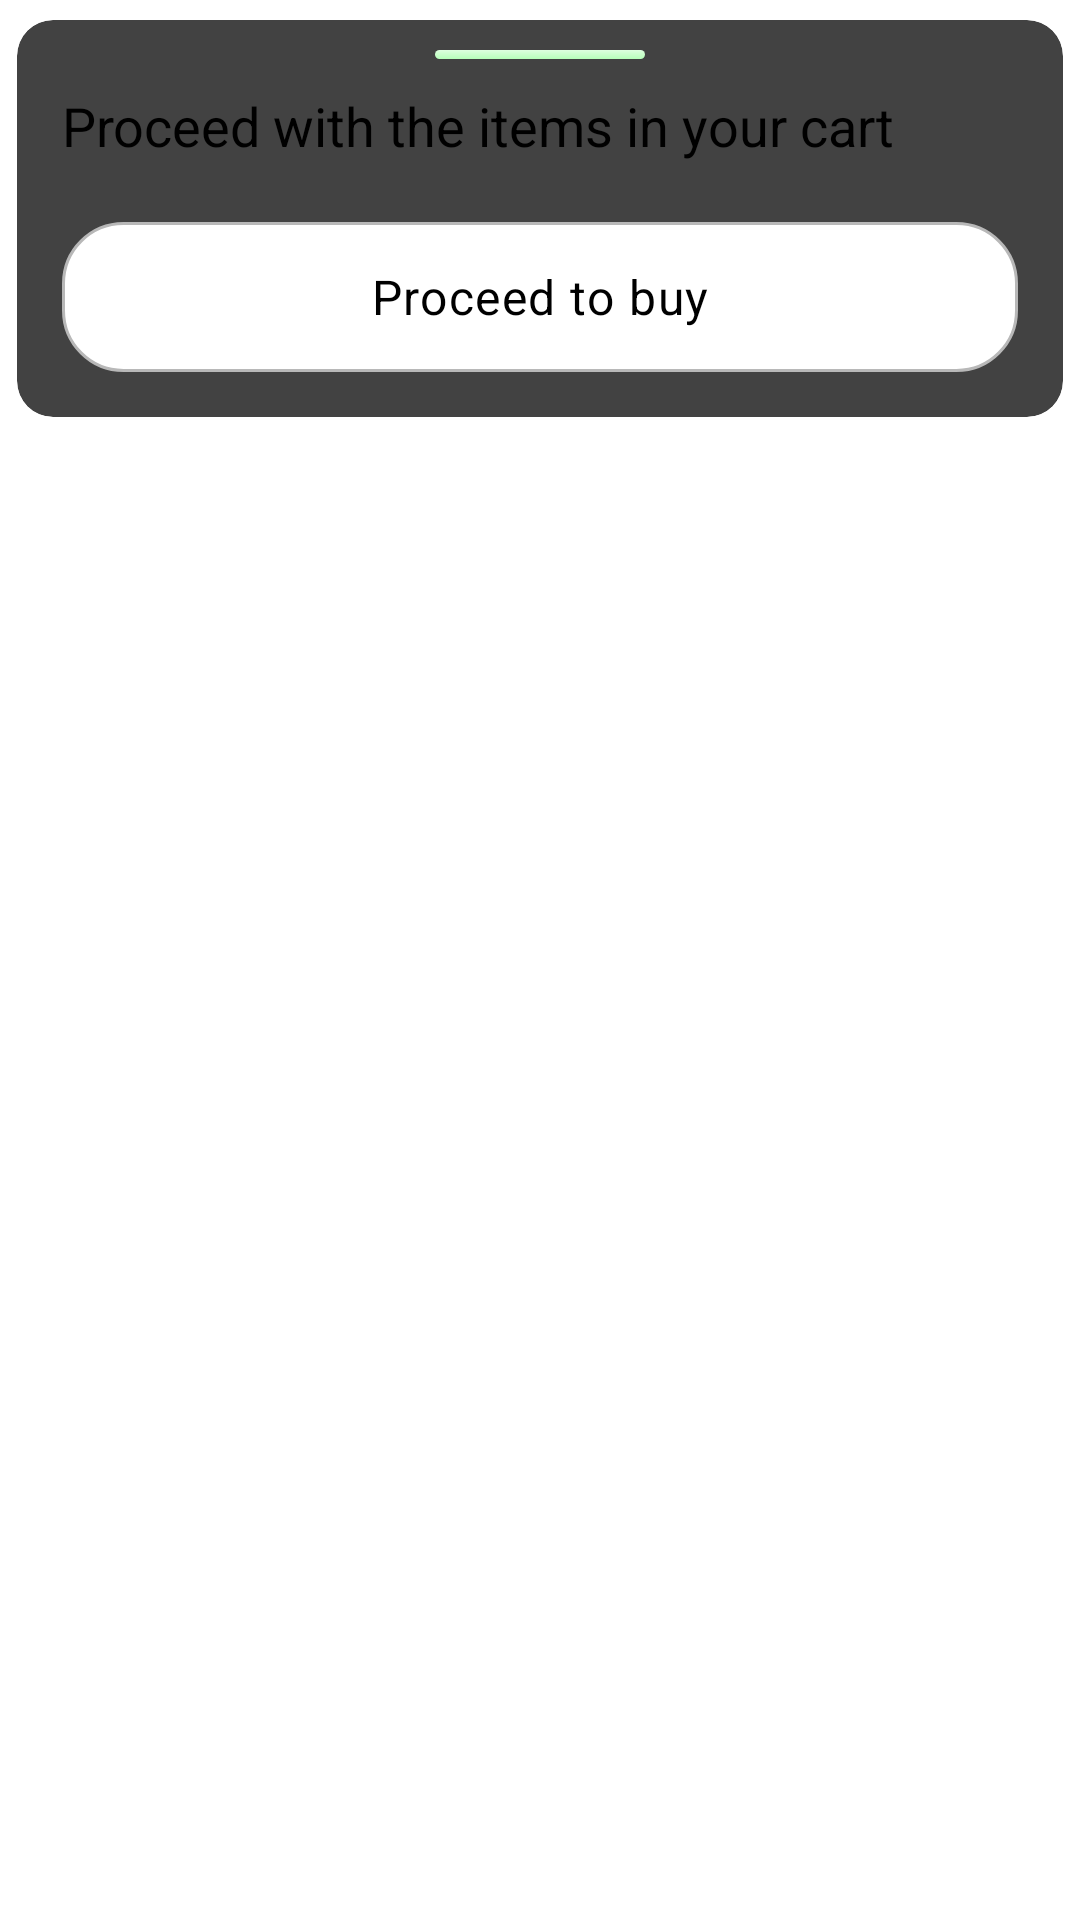

This screen was rendered from an Android layout file. Write that file and the resources it references.
<!-- AndroidManifest.xml: application theme Theme.Plantonic -->
<!-- res/layout/proceed_to_bottom_sheet.xml -->
<?xml version="1.0" encoding="utf-8"?>
<RelativeLayout xmlns:android="http://schemas.android.com/apk/res/android"
    android:layout_width="match_parent"
    android:layout_height="match_parent"
    xmlns:app="http://schemas.android.com/apk/res-auto"
    xmlns:tools="http://schemas.android.com/tools"
    >

    <androidx.cardview.widget.CardView
        android:id="@+id/cardView"
        android:layout_width="match_parent"
        android:layout_height="wrap_content"
        app:cardMaxElevation="2dp"
        app:cardCornerRadius="12dp"
        app:cardUseCompatPadding="true"
        >

        <LinearLayout
            android:layout_width="match_parent"
            android:layout_height="wrap_content"
            android:orientation="vertical"
            android:layout_margin="10dp">

            <View
                android:layout_width="70dp"
                android:layout_height="3dp"
                android:layout_gravity="center"
                android:background="@drawable/offer_background"
                android:backgroundTint="@color/gray"
                />


            <TextView
                android:id="@+id/proceedWithLabelText"
                android:layout_width="wrap_content"
                android:layout_height="wrap_content"
                android:text="Proceed with the items in your cart"
                android:layout_marginTop="10dp"
                android:layout_marginStart="5dp"
                android:textColor="@color/black"
                android:textSize="18sp"

                android:layout_marginBottom="10dp"/>

            <androidx.recyclerview.widget.RecyclerView
                android:id="@+id/proceedToRecyclerView"
                android:layout_width="match_parent"
                android:layout_height="wrap_content"
                android:layout_marginBottom="5dp"/>

            <TextView
                android:id="@+id/proceedToPaymentBtn"
                android:layout_below="@+id/cardView"
                style="@style/TextAppearance.Material3.BodyLarge"
                android:layout_width="match_parent"
                android:layout_height="50dp"
                android:background="@drawable/button_design"
                android:backgroundTint="@color/yellow"
                android:gravity="center"
                android:layout_margin="5dp"
                android:text="Proceed to buy"
                android:textAlignment="center"
                android:textColor="@color/black"
                android:textSize="16sp"
                />
        </LinearLayout>

    </androidx.cardview.widget.CardView>


</RelativeLayout>
<!-- resources referenced by this layout -->
<resources>
  <color name="black">#FF000000</color>
  <!-- drawable button_design (drawable-v24) -->
  <?xml version="1.0" encoding="utf-8"?>
  <shape xmlns:android="http://schemas.android.com/apk/res/android">
  
      <corners
          android:radius="20dp"
          />
      <stroke
          android:width="1dp"
          android:color="#B8B8B8"/>
  
      <solid
          android:color="@color/white"
  
          />
  
  </shape>
  <!-- drawable offer_background (drawable) -->
  <?xml version="1.0" encoding="utf-8"?>
  <shape xmlns:android="http://schemas.android.com/apk/res/android">
  
  
      <corners
          android:radius="10dp"
          />
  
  
      <gradient
          android:startColor="#B6FFB9"
          android:endColor="#DEFFDF"
          android:angle="90"/>
  
  </shape>
  <style name="Theme.Plantonic" parent="Theme.MaterialComponents.Light.NoActionBar">
          
          <item name="colorPrimary">@color/purple_500</item>
          <item name="colorPrimaryVariant">@color/purple_700</item>
          <item name="colorOnPrimary">@color/white</item>
          
          <item name="colorSecondary">@color/teal_200</item>
          <item name="colorSecondaryVariant">@color/teal_700</item>
          <item name="colorOnSecondary">@color/black</item>
          
          <item name="android:statusBarColor">@color/white</item>
          <item name="android:windowLightStatusBar">true</item>
          
      </style>
  <color name="white">#FFFFFFFF</color>
  <color name="purple_500">#46A36B</color>
  <color name="purple_700">#FF3700B3</color>
  <color name="teal_200">@color/green</color>
  <color name="teal_700">#FF018786</color>
  <color name="green">#46A36B</color>
</resources>
